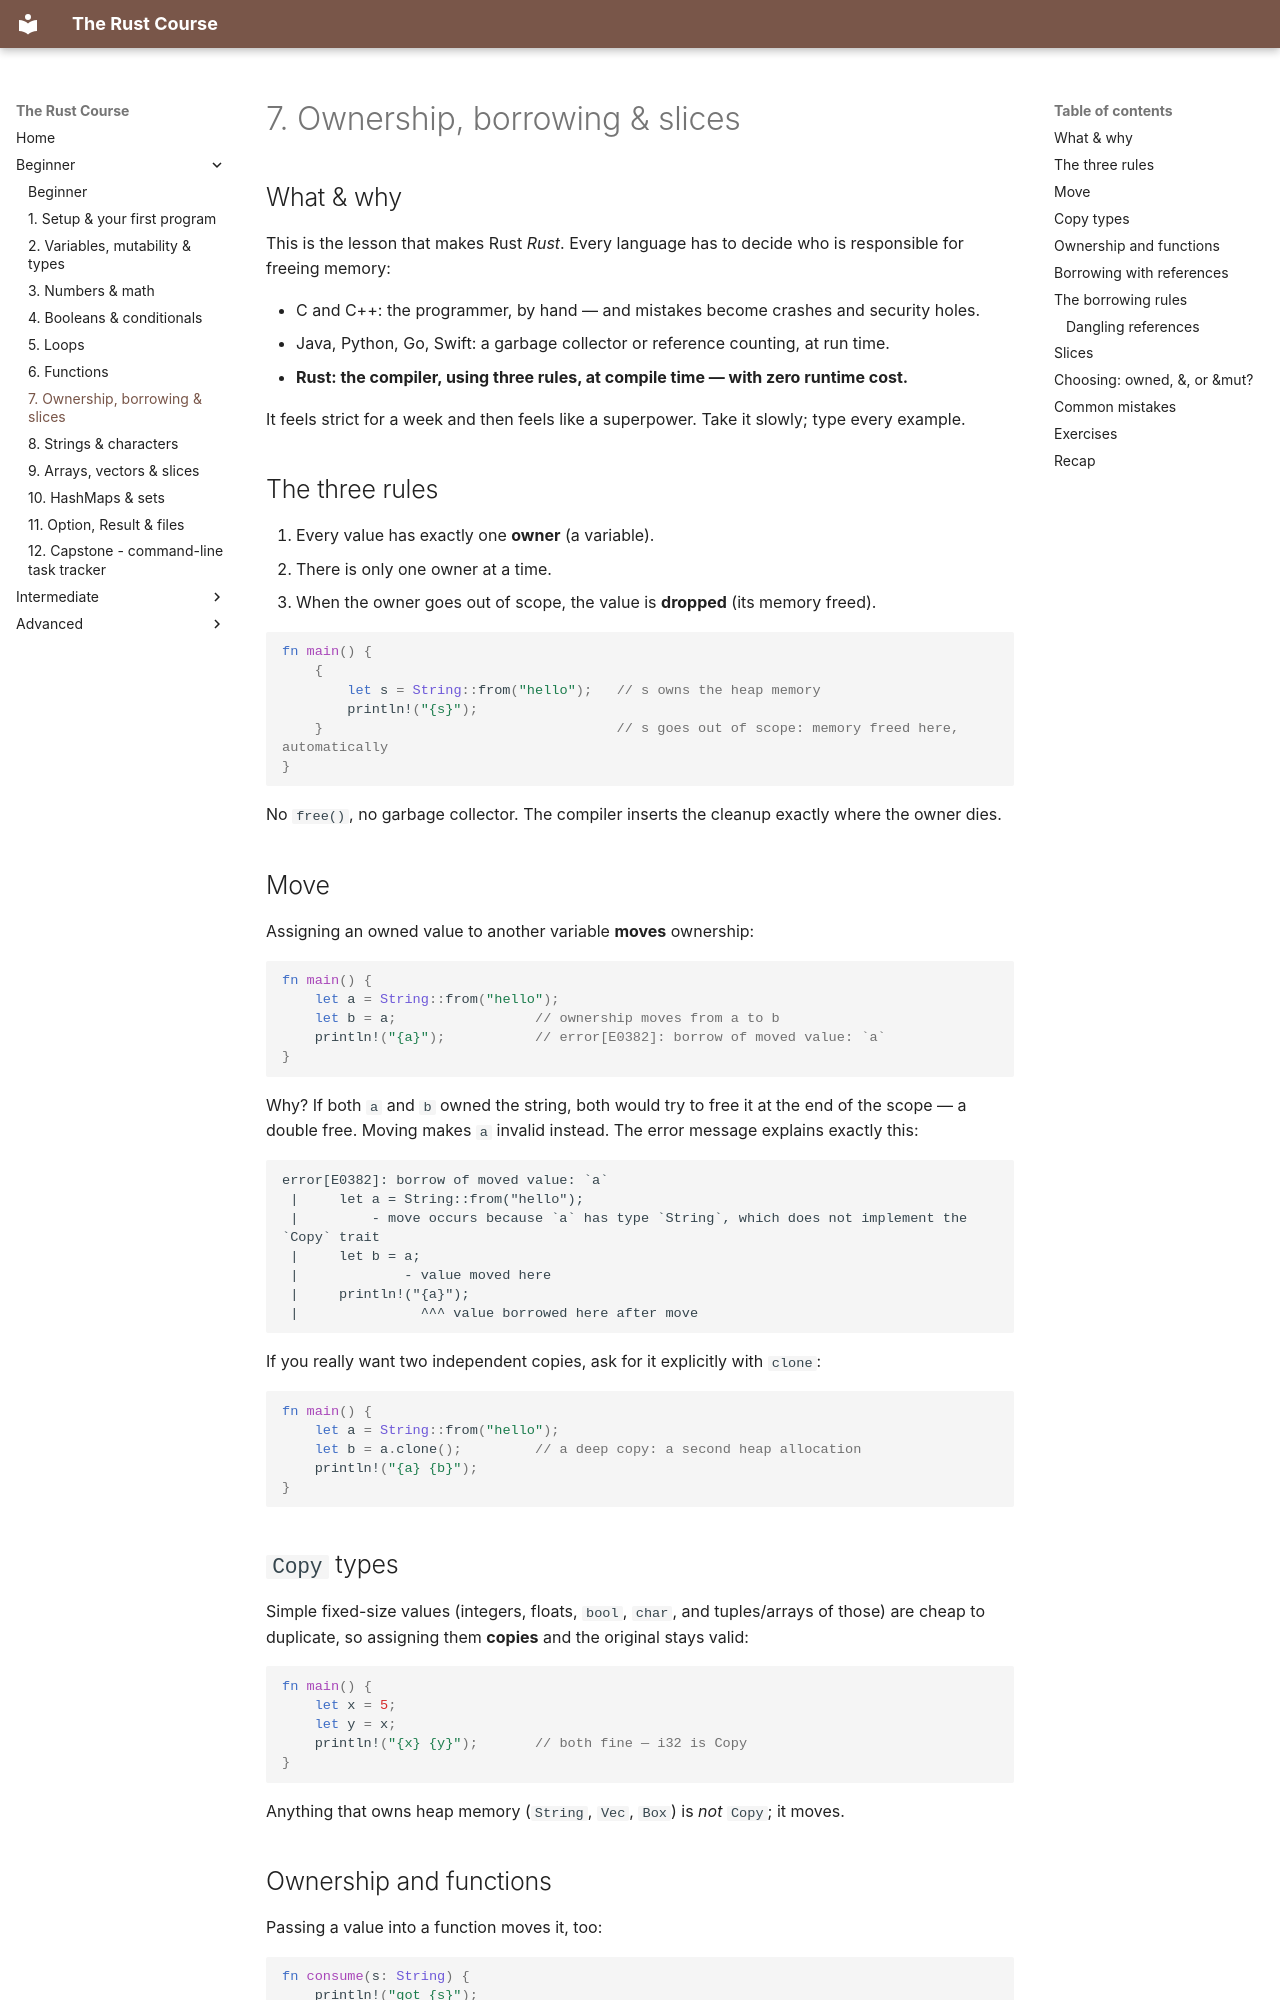

repository: HunterGHall/rust-course · page: beginner/07-ownership-and-borrowing/index.html · generator: mkdocs

# 7. Ownership, borrowing & slices

## What & why

This is the lesson that makes Rust *Rust*. Every language has to decide who is responsible for freeing memory:

- C and C++: the programmer, by hand — and mistakes become crashes and security holes.
- Java, Python, Go, Swift: a garbage collector or reference counting, at run time.
- **Rust: the compiler, using three rules, at compile time — with zero runtime cost.**

It feels strict for a week and then feels like a superpower. Take it slowly; type every example.

## The three rules

1. Every value has exactly one **owner** (a variable).
2. There is only one owner at a time.
3. When the owner goes out of scope, the value is **dropped** (its memory freed).

```rust
fn main() {
    {
        let s = String::from("hello");   // s owns the heap memory
        println!("{s}");
    }                                    // s goes out of scope: memory freed here, automatically
}
```

No `free()`, no garbage collector. The compiler inserts the cleanup exactly where the owner dies.

## Move

Assigning an owned value to another variable **moves** ownership:

<!-- check: fail -->
```rust
fn main() {
    let a = String::from("hello");
    let b = a;                 // ownership moves from a to b
    println!("{a}");           // error[E0382]: borrow of moved value: `a`
}
```

Why? If both `a` and `b` owned the string, both would try to free it at the end of the scope — a double free. Moving makes `a` invalid instead. The error message explains exactly this:

```
error[E0382]: borrow of moved value: `a`
 |     let a = String::from("hello");
 |         - move occurs because `a` has type `String`, which does not implement the `Copy` trait
 |     let b = a;
 |             - value moved here
 |     println!("{a}");
 |               ^^^ value borrowed here after move
```

If you really want two independent copies, ask for it explicitly with `clone`:

```rust
fn main() {
    let a = String::from("hello");
    let b = a.clone();         // a deep copy: a second heap allocation
    println!("{a} {b}");
}
```

## `Copy` types

Simple fixed-size values (integers, floats, `bool`, `char`, and tuples/arrays of those) are cheap to duplicate, so assigning them **copies** and the original stays valid:

```rust
fn main() {
    let x = 5;
    let y = x;
    println!("{x} {y}");       // both fine — i32 is Copy
}
```

Anything that owns heap memory (`String`, `Vec`, `Box`) is *not* `Copy`; it moves.
